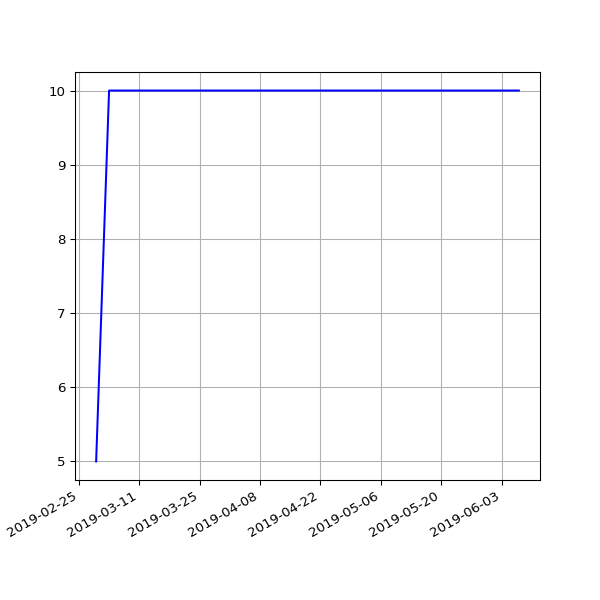

Data behind this chart, as committed beside it:
date, value
2019-03-01 06:43:32 +0000, 5
2019-03-04 07:01:27 +0000, 10
2019-03-07 07:15:07 +0000, 10
2019-03-10 06:41:23 +0000, 10
2019-03-13 06:35:04 +0000, 10
2019-03-16 06:34:51 +0000, 10
2019-03-19 06:42:23 +0000, 10
2019-03-22 06:58:13 +0000, 10
2019-03-25 06:50:58 +0000, 10
2019-03-28 07:47:59 +0000, 10
2019-04-01 07:40:45 +0100, 10
2019-04-04 06:42:25 +0100, 10
2019-04-07 06:51:48 +0100, 10
2019-04-10 06:56:15 +0100, 10
2019-04-16 11:24:05 +0100, 10
2019-04-19 07:16:50 +0100, 10
2019-04-22 07:00:26 +0100, 10
2019-04-25 02:35:56 +0100, 10
2019-05-01 07:20:31 +0100, 10
2019-05-04 07:15:27 +0100, 10
2019-05-07 07:29:37 +0100, 10
2019-05-10 07:10:29 +0100, 10
2019-05-13 07:01:24 +0100, 10
2019-05-16 07:14:22 +0100, 10
2019-05-19 06:46:07 +0100, 10
2019-05-22 07:06:31 +0100, 10
2019-05-25 07:04:15 +0100, 10
2019-06-01 06:56:39 +0100, 10
2019-06-04 06:58:16 +0100, 10
2019-06-07 07:01:51 +0100, 10
